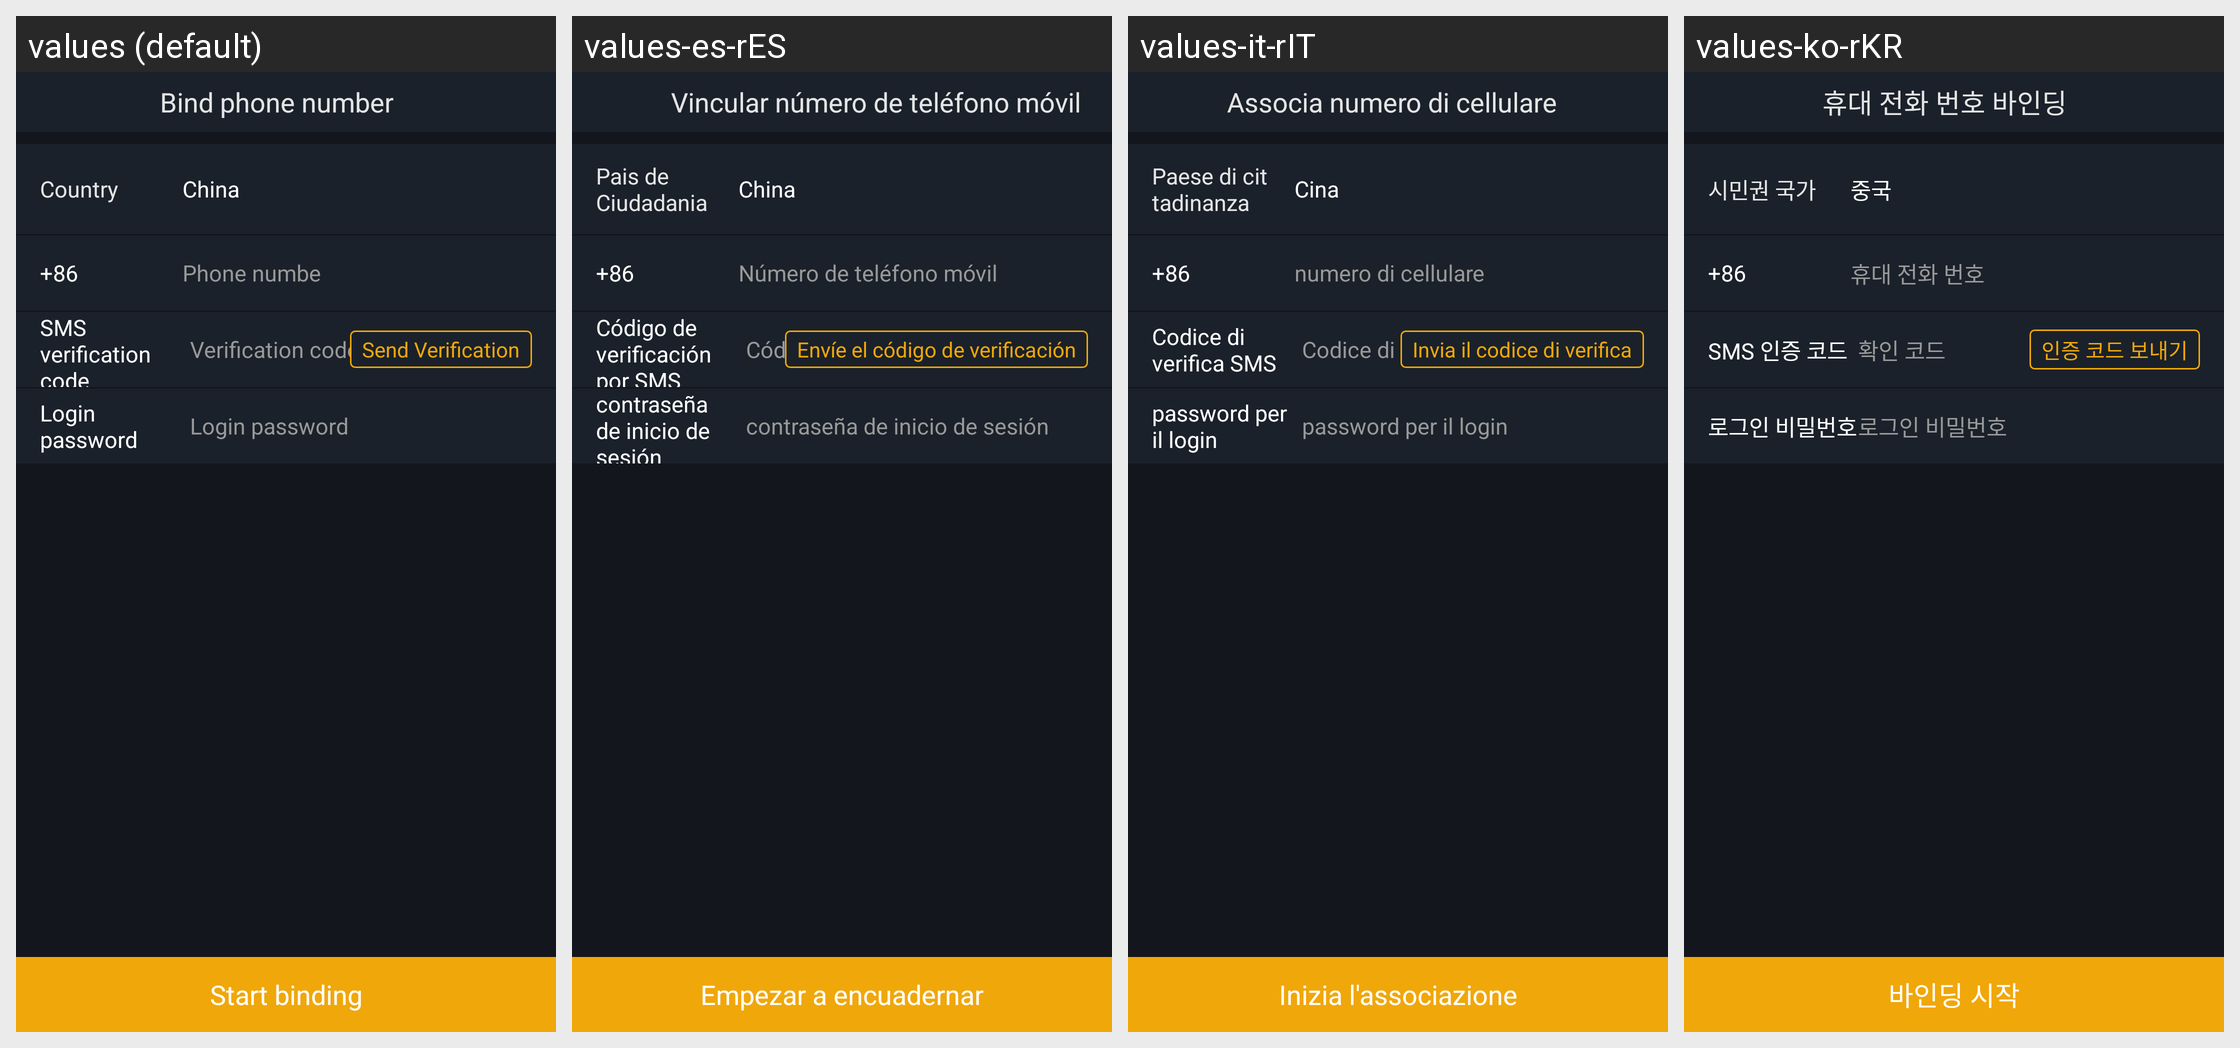

The same Android screen rendered under several of its app's locales, left to right. List the strings drawn on it with the default value and each locale's translation.
Android screen res/layout/activity_bind_phone.xml rendered under 4 locales, left to right: values (default), values-es-rES, values-it-rIT, values-ko-rKR. Device: Nexus 5 (rendered at 1080×1920; each locale shown at half size, 540×960, under a caption strip naming it); theme AppTheme.StartingWindowTheme.
Other locales in the repository, not shown: values-de-rDE, values-fr-rFR, values-ja-rJP, values-zh-rCN, values-zh-rMO.
Strings drawn on this screen, with the default value and each locale's value (text and hints the layout hard-codes, and strings that could not be matched under every locale, appear in the picture but are not listed):

binding_phone
  values: Bind phone number
  values-es-rES: Vincular número de teléfono móvil
  values-it-rIT: Associa numero di cellulare
  values-ko-rKR: 휴대 전화 번호 바인딩

nationality
  values: Country
  values-es-rES: Pais de Ciudadania
  values-it-rIT: Paese di cittadinanza
  values-ko-rKR: 시민권 국가

china
  values: China
  values-es-rES: China
  values-it-rIT: Cina
  values-ko-rKR: 중국

phone_number
  values: Phone numbe
  values-es-rES: Número de teléfono móvil
  values-it-rIT: numero di cellulare
  values-ko-rKR: 휴대 전화 번호

phone_code
  values: SMS verification code
  values-es-rES: Código de verificación por SMS
  values-it-rIT: Codice di verifica SMS
  values-ko-rKR: SMS 인증 코드

code
  values: Verification code
  values-es-rES: Código de verificación
  values-it-rIT: Codice di verifica
  values-ko-rKR: 확인 코드

send_code
  values: Send Verification
  values-es-rES: Envíe el código de verificación
  values-it-rIT: Invia il codice di verifica
  values-ko-rKR: 인증 코드 보내기

login_password
  values: Login password
  values-es-rES: contraseña de inicio de sesión
  values-it-rIT: password per il login
  values-ko-rKR: 로그인 비밀번호

start_bind
  values: Start binding
  values-es-rES: Empezar a encuadernar
  values-it-rIT: Inizia l'associazione
  values-ko-rKR: 바인딩 시작
